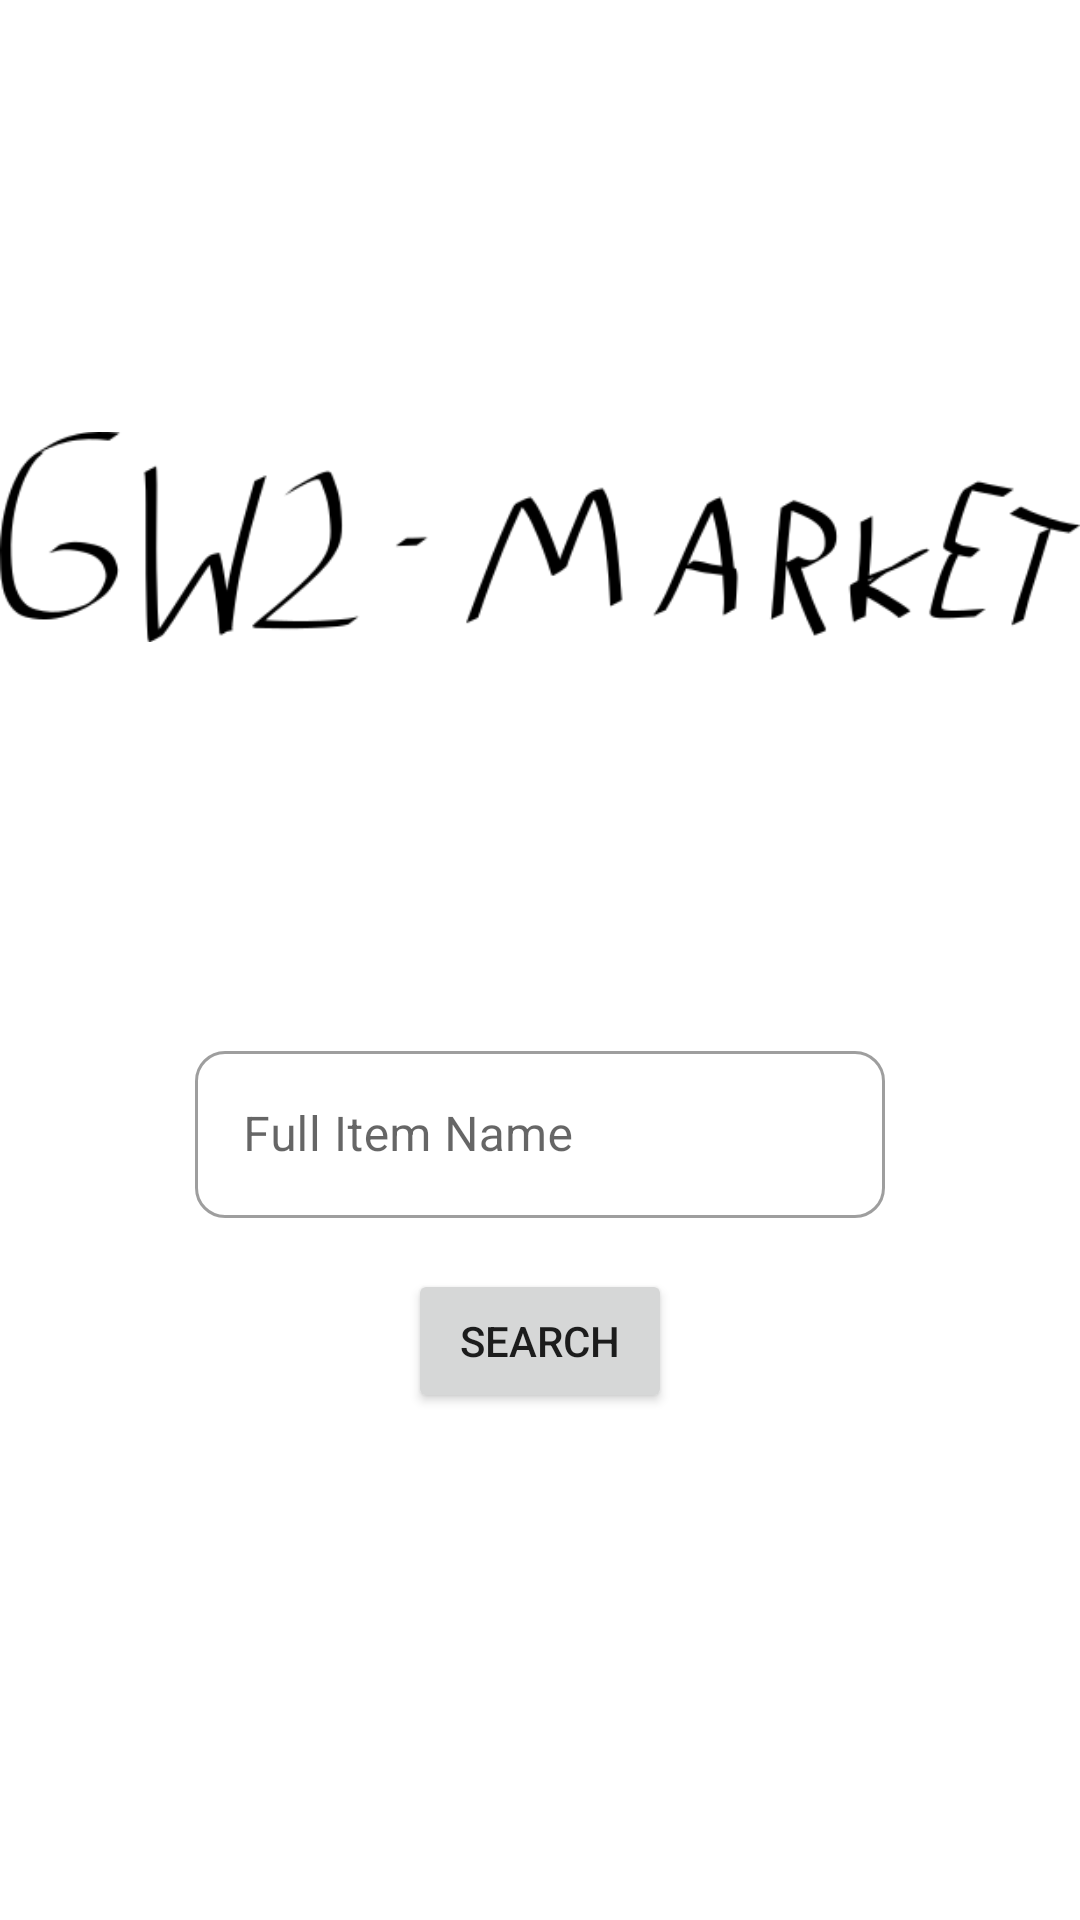

Layout XML and referenced resources for this Android screen:
<!-- AndroidManifest.xml: application theme AppTheme -->
<!-- res/layout/fragment_main.xml -->
<?xml version="1.0" encoding="utf-8"?>
<androidx.constraintlayout.widget.ConstraintLayout xmlns:android="http://schemas.android.com/apk/res/android"
    xmlns:app="http://schemas.android.com/apk/res-auto"
    xmlns:tools="http://schemas.android.com/tools"
    android:id="@+id/mainLayout"
    android:layout_width="match_parent"
    android:layout_height="match_parent"
    tools:context=".fragments.MainFragment">

    <ImageView
        android:id="@+id/IMGV_app_logo"
        android:layout_width="wrap_content"
        android:layout_height="wrap_content"
        android:layout_marginTop="119dp"
        android:src="@drawable/gw2_market_logo"
        app:layout_constraintEnd_toEndOf="parent"
        app:layout_constraintStart_toStartOf="parent"
        app:layout_constraintTop_toTopOf="parent"
        android:contentDescription="@string/app_logo" />

    <com.google.android.material.textfield.TextInputLayout
        android:id="@+id/search_box_layout"
        android:layout_width="230dp"
        android:layout_height="68dp"
        android:layout_marginTop="106dp"
        android:hint="@string/item"
        app:layout_constraintEnd_toEndOf="parent"
        app:layout_constraintStart_toStartOf="parent"
        app:layout_constraintTop_toBottomOf="@+id/IMGV_app_logo"
        app:boxCornerRadiusBottomStart="10dp"
        app:boxCornerRadiusBottomEnd="10dp"
        app:boxCornerRadiusTopStart="10dp"
        app:boxCornerRadiusTopEnd="10dp"
        style="@style/Widget.MaterialComponents.TextInputLayout.OutlinedBox">

        <com.google.android.material.textfield.TextInputEditText
            android:layout_width="match_parent"
            android:layout_height="wrap_content"
            android:inputType="text"/>
    </com.google.android.material.textfield.TextInputLayout>

    <Button
        android:id="@+id/BTN_search"
        android:layout_width="wrap_content"
        android:layout_height="wrap_content"
        android:layout_marginTop="10dp"
        android:text="@string/search"
        app:layout_constraintEnd_toEndOf="parent"
        app:layout_constraintStart_toStartOf="parent"
        app:layout_constraintTop_toBottomOf="@+id/search_box_layout" />
</androidx.constraintlayout.widget.ConstraintLayout>
<!-- resources referenced by this layout -->
<resources>
  <!-- drawable gw2_market_logo: png bitmap (drawable-v24, 12388 bytes) -->
  <string name="app_logo">App Logo</string>
  <string name="item">Full Item Name</string>
  <string name="search">Search</string>
  <style name="AppTheme" parent="Theme.MaterialComponents.Light.NoActionBar">
          
          <item name="colorPrimary">@color/colorPrimary</item>
          <item name="colorPrimaryDark">@color/colorPrimaryDark</item>
          <item name="colorAccent">@color/colorAccent</item>
  
          <item name="floatingActionButtonStyle">@style/Widget.MyApp.FloatingActionButton</item>
          <item name="materialButtonStyle">@style/Widget.MyApp.Button.</item>
      </style>
  <color name="colorPrimary">#4CAF50</color>
  <color name="colorPrimaryDark">#008000</color>
  <color name="colorAccent">#03DAC5</color>
  <style name="Widget.MyApp.FloatingActionButton" parent="Widget.MaterialComponents.FloatingActionButton">
          <item name="materialThemeOverlay">@style/ThemeOverlay.MyApp.FloatingActionButton</item>
      </style>
  <style name="Widget.MyApp.Button." parent="Widget.MaterialComponents.Button">
          <item name="materialThemeOverlay">@style/ThemeOverlay.MyApp.Button</item>
      </style>
  <style name="ThemeOverlay.MyApp.FloatingActionButton" parent="">
          <item name="colorSecondary">@color/colorPrimary</item>
          <item name="colorOnSecondary">@color/colorWhite</item>
      </style>
  <style name="ThemeOverlay.MyApp.Button" parent="">
          <item name="colorPrimary">@color/colorPrimary</item>
      </style>
  <color name="colorWhite">#ffffff</color>
</resources>
